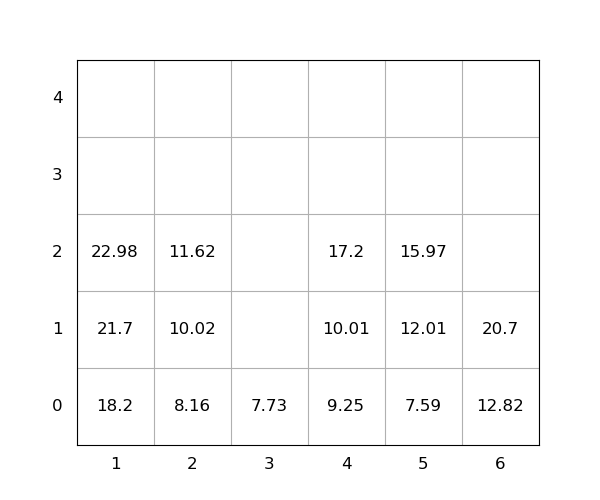

The table this chart was drawn from, first rows:
idx, loc_x, loc_y, loc_z, weight, seq, emerg, reloc, size(ft)
1, 1, 0, 0, 18.2, 1, 0, 0, 20
2, 2, 0, 0, 8.16, 2, 0, 0, 20
3, 5, 0, 0, 7.59, 3, 0, 0, 20
4, 3, 0, 0, 7.73, 4, 0, 0, 20
5, 6, 0, 0, 12.82, 5, 0, 0, 20
6, 1, 0, 1, 21.7, 6, 0, 0, 20
7, 2, 0, 1, 10.02, 7, 0, 0, 20
8, 5, 0, 1, 12.01, 8, 0, 0, 20
9, 2, 0, 2, 11.62, 9, 0, 0, 20
10, 5, 0, 2, 15.97, 10, 0, 0, 20
11, 4, 0, 0, 9.25, 11, 0, 0, 20
12, 6, 0, 1, 20.7, 12, 0, 0, 20
13, 4, 0, 1, 10.01, 13, 0, 0, 20
14, 4, 0, 2, 17.2, 14, 0, 0, 20
15, 1, 0, 2, 22.98, 15, 0, 0, 20
